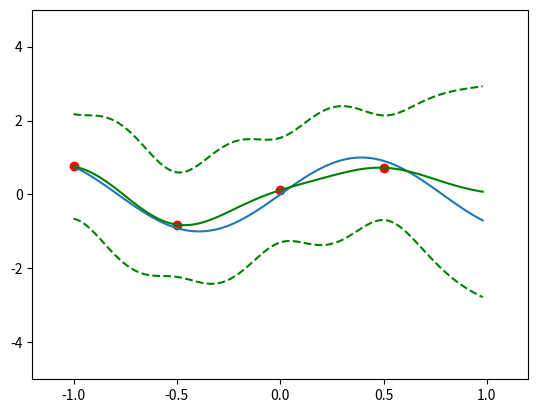

Write Python code to recreate this figure.
# coding: utf-8
"""
ガウシアン回帰を行うためのコード
"""
import math
import numpy as np
import matplotlib.pyplot as plt


n = 100
ns = 4      # サンプル数

theta0 = 1.0
theta1 = 16.0
theta2 = 0.0
theta3 = 16.0

beta = 2.0      # 誤差のベータの値


def func(x):
    return math.sin(x * 4.0)
    #return x * x * 5


def covariance_func(xi, xj):
    return theta0 * math.exp(-0.5 * theta1 * (xi - xj) * (xi - xj)) + theta2 + theta3 * xi * xj


def main():
    # plot ground truth
    xs = [(x * 1.0 / n) * 2.0 - 1.0 for x in range(n)]
    ys = [func(x) for x in xs]
    plt.plot(xs, ys)

    # generate observation
    xt = [(x * 1.0 / ns) * 2.0 - 1.0 for x in range(ns)]
    yt = [func(x) + np.random.normal() * 0.1 for x in xt]
    plt.scatter(xt, yt, color='r')

    # construct covariance
    cov = np.zeros((ns, ns))
    for i in range(ns):
        for j in range(ns):
            cov[i][j] = covariance_func(xt[i], xt[j])
        # cov[i][i] += 1.0 / beta
    i_cov = np.linalg.inv(cov)

    y_lo = [0.0] * n
    y_mi = [0.0] * n
    y_hi = [0.0] * n
    tt = [y for y in yt]
    for k in range(n):
        v = np.zeros((ns))
        for i in range(ns):
            v[i] = covariance_func(xs[k], xt[i])
        c = covariance_func(xs[k], xs[k]) + 1.0 / beta
        mu = np.dot(v, np.dot(i_cov, tt))
        sigma = c - np.dot(v, np.dot(i_cov, v))

        y_lo[k] = mu - np.sqrt(sigma) * 2.0
        y_mi[k] = mu
        y_hi[k] = mu + np.sqrt(sigma) * 2.0

    plt.plot(xs, y_lo, 'g--')
    plt.plot(xs, y_mi, 'g-')
    plt.plot(xs, y_hi, 'g--')

    plt.xlim([-1.2, 1.2])
    plt.ylim([-5.0, 5.0])
    plt.show()


if __name__ == '__main__':
    main()
